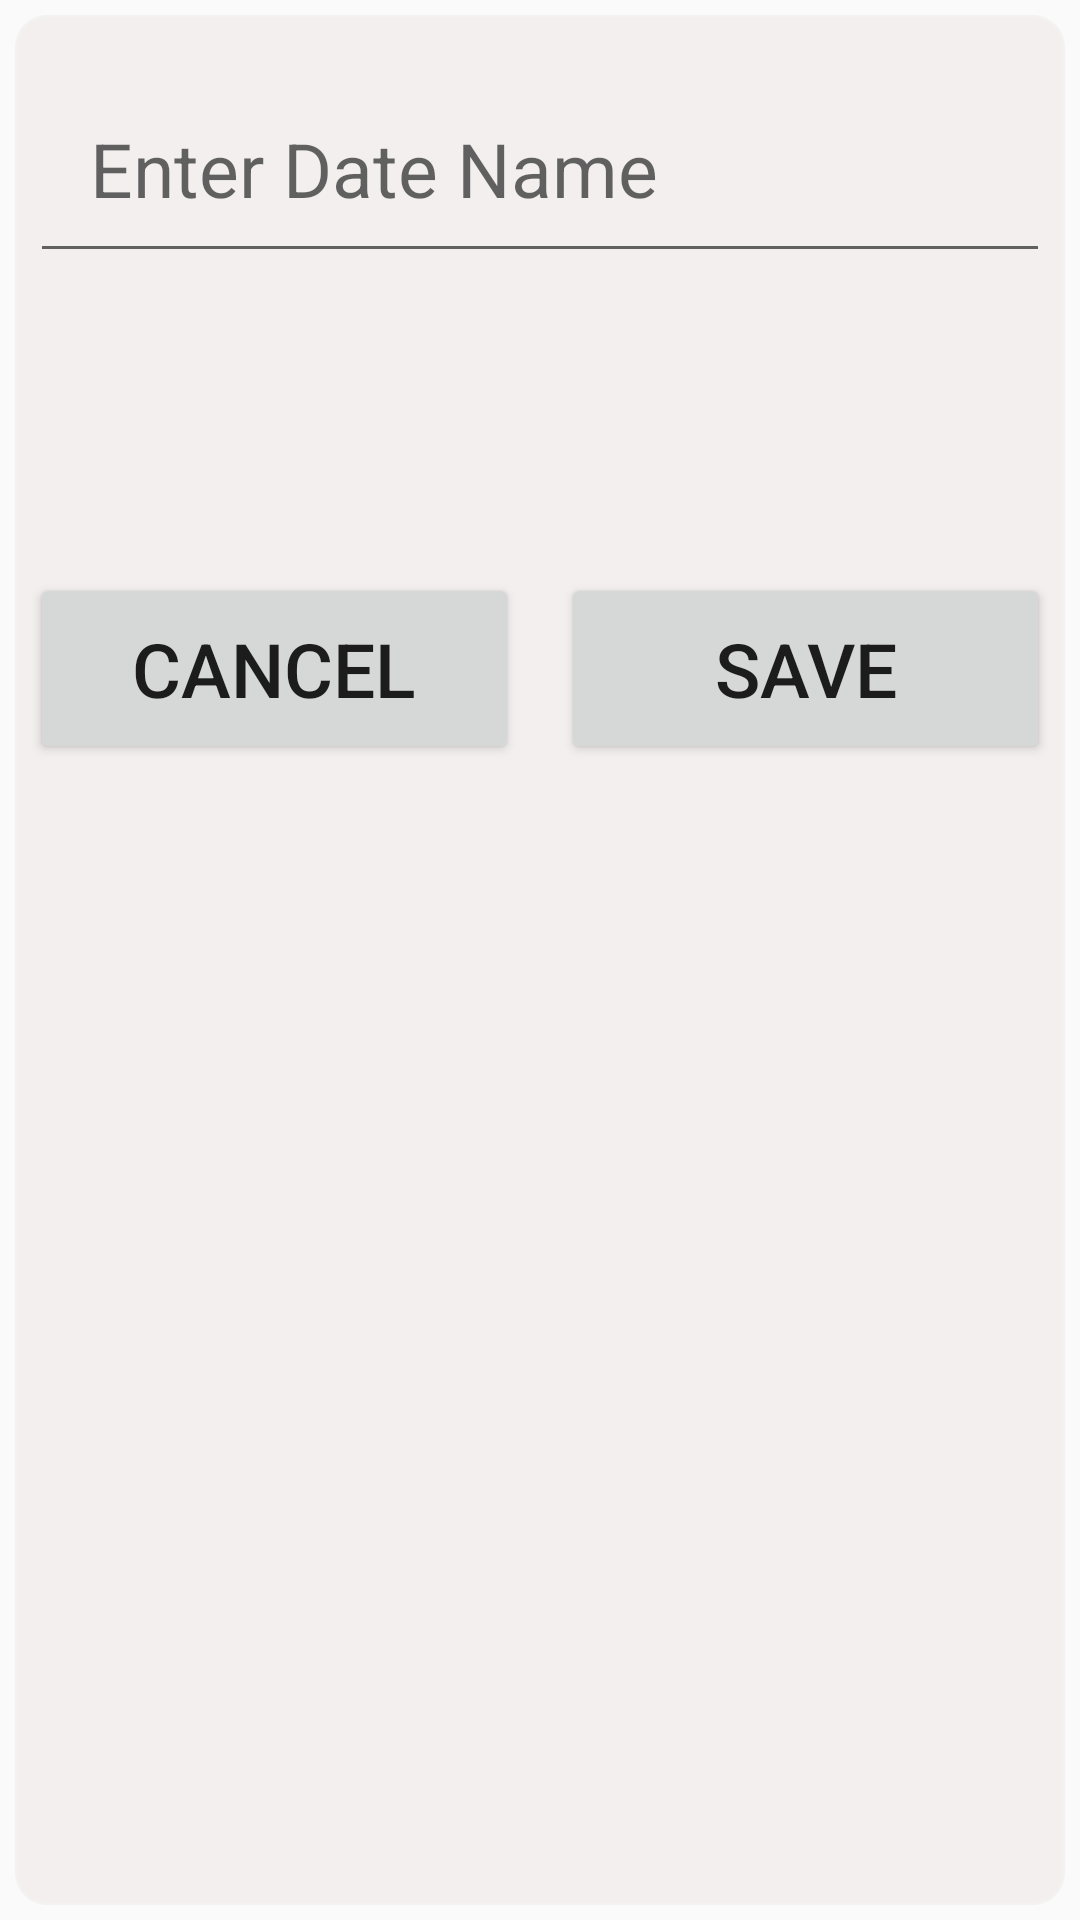

This screen was rendered from an Android layout file. Write that file and the resources it references.
<!-- AndroidManifest.xml: application theme AppTheme -->
<!-- res/layout/date_input.xml -->
<?xml version="1.0" encoding="utf-8"?>
<LinearLayout
    android:padding="5dp"

    xmlns:android="http://schemas.android.com/apk/res/android"
    android:layout_width="match_parent"
    android:layout_height="wrap_content">
    <LinearLayout
        android:orientation="vertical"
        android:background="@drawable/dialog_box_backgraound"
        android:padding="5dp"
        android:layout_width="match_parent"
        android:layout_height="match_parent">



    <com.google.android.material.textfield.TextInputLayout
        android:layout_width="match_parent"
        android:layout_height="wrap_content">
        <EditText
            android:textSize="25sp"
            android:paddingLeft="20dp"
            android:hint="Enter Date Name"
            android:id="@+id/dateEditTextId"
            android:layout_width="match_parent"
            android:layout_height="70dp"/>
    </com.google.android.material.textfield.TextInputLayout>



    <LinearLayout
        android:weightSum="2"
        android:layout_marginTop="100dp"
        android:layout_gravity="center"
        android:orientation="horizontal"
        android:layout_width="match_parent"
        android:layout_height="wrap_content">
        <Button
            android:layout_marginRight="7dp"
            android:paddingBottom="15dp"
            android:paddingTop="15dp"
            android:layout_weight="1"
            android:text="Cancel"
            android:textSize="25sp"
            android:id="@+id/cancelButtonId"
            android:layout_width="0dp"
            android:layout_height="wrap_content"/>
        <Button
            android:layout_marginLeft="7dp"
            android:paddingBottom="15dp"
            android:paddingTop="15dp"
            android:layout_weight="1"
            android:text="Save"
            android:textSize="25sp"
            android:id="@+id/saveButtonId"
            android:layout_width="0dp"
            android:layout_height="wrap_content"/>
    </LinearLayout>
    </LinearLayout>
</LinearLayout>
<!-- resources referenced by this layout -->
<resources>
  <!-- drawable dialog_box_backgraound (drawable) -->
  <?xml version="1.0" encoding="utf-8"?>
  <shape xmlns:android="http://schemas.android.com/apk/res/android">
      <solid android:color="#FFFFFF"
          />
      <stroke android:color="#C6070707"
          android:width="1.5dp"/>
      <corners android:radius="10dp"/>
  
  </shape>
  <style name="AppTheme" parent="Theme.AppCompat.Light.DarkActionBar">
          <item name="android:tint">#F3EFEF</item>
          
          <item name="colorPrimary">@color/colorPrimary</item>
          <item name="colorPrimaryDark">@color/colorPrimaryDark</item>
          <item name="colorAccent">@color/colorAccent</item>
      </style>
  <!-- not gathered from this repository: default colours our renderer supplied (Android Studio template values) -->
  <color name="colorPrimary">#FF6200EE</color>
  <color name="colorPrimaryDark">#FF3700B3</color>
  <color name="colorAccent">#FF03DAC5</color>
</resources>
